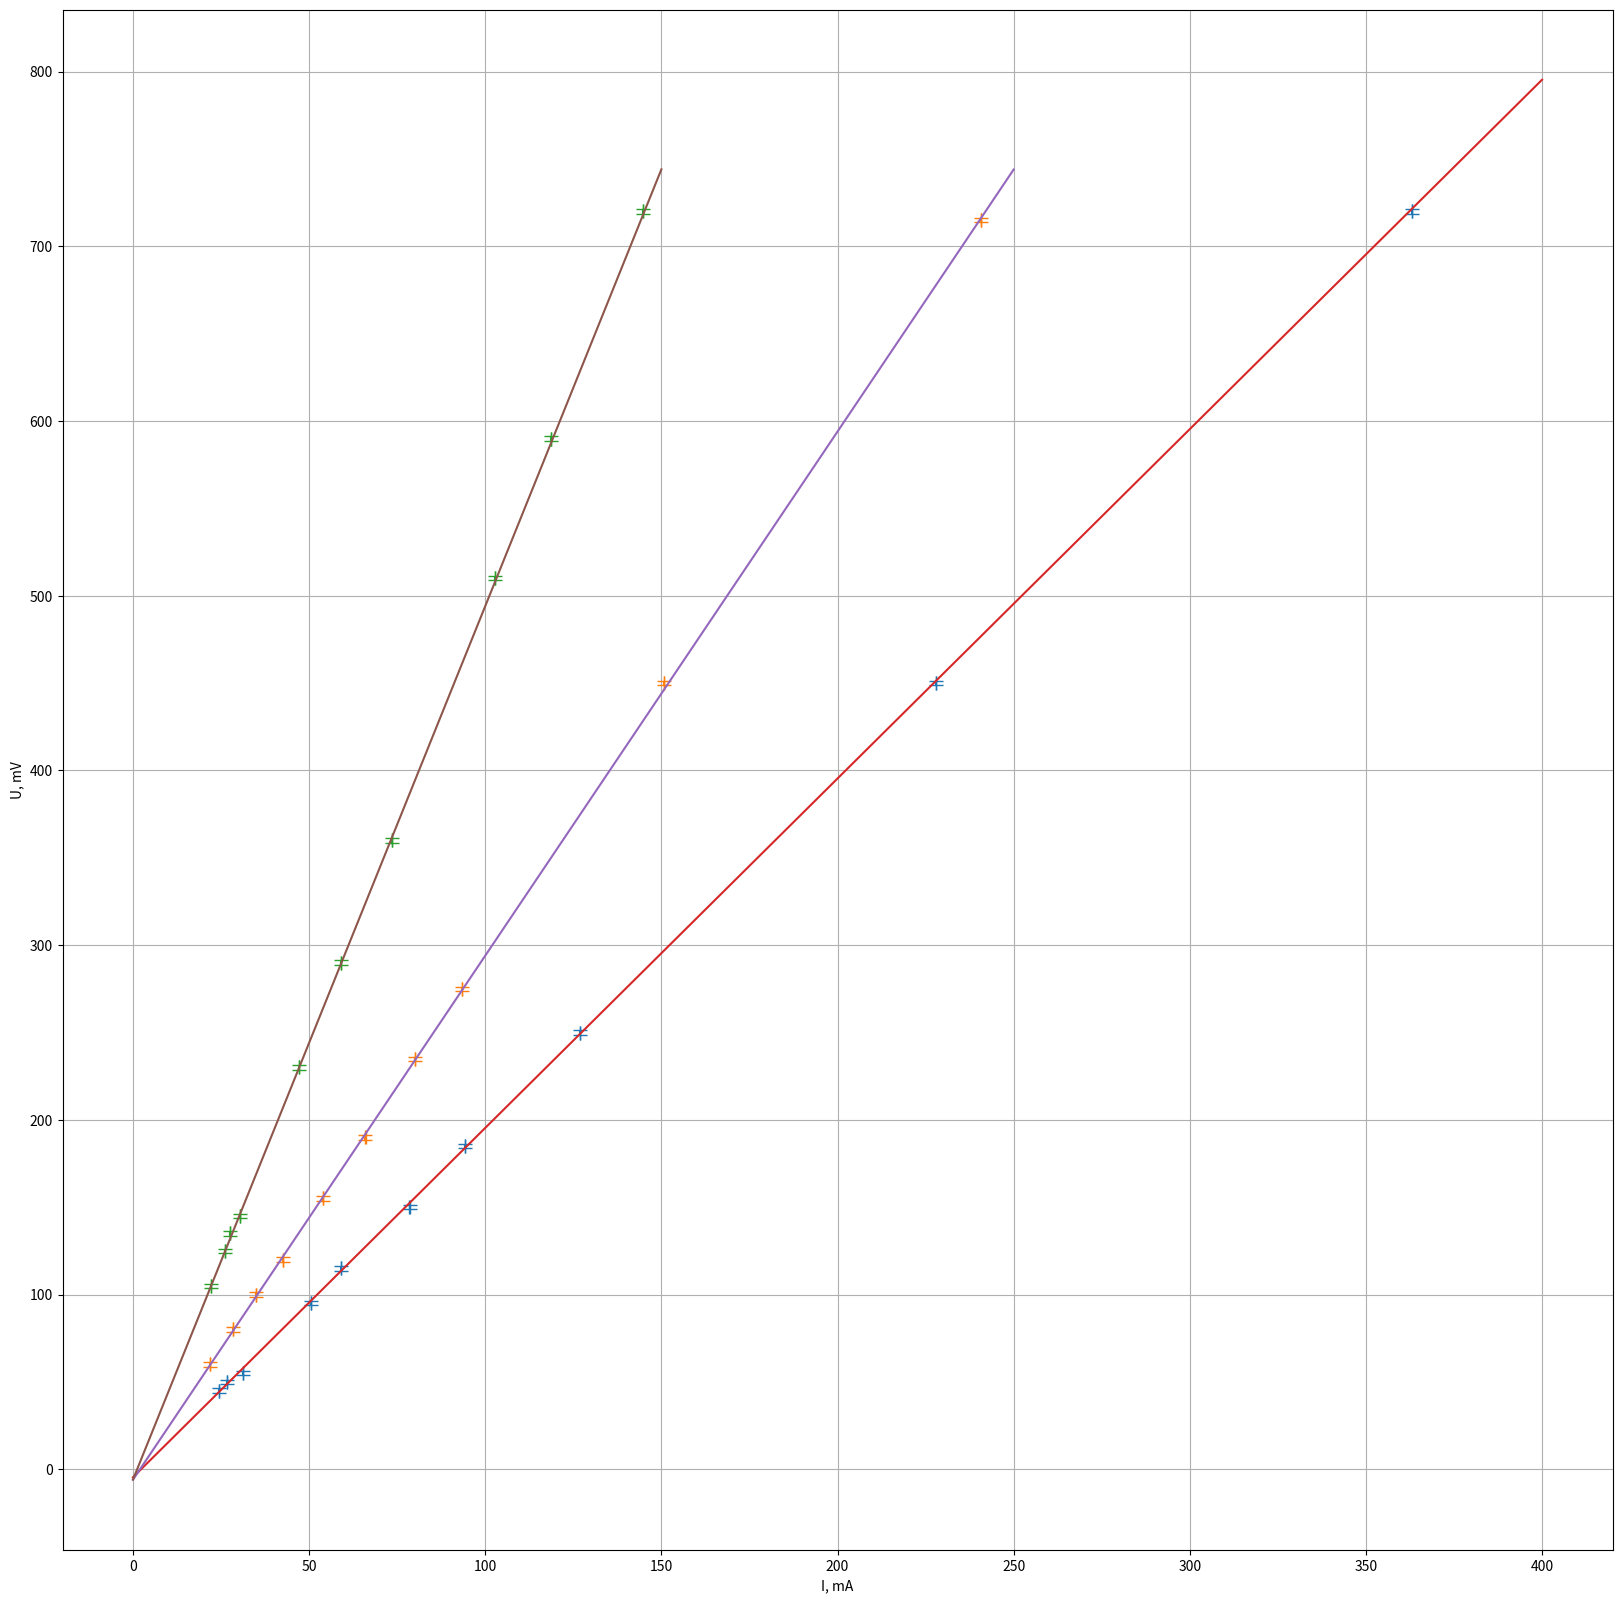

Here is the Python script that generated this plot:
import math

def get_ab(i20,u20):
    x_a,y_a,xy_a,x2_a =0,0,0,0
    y2_a = 0
    r_a = 0
    for i in range(len(i20)):
        x_a += i20[i]
        y_a += u20[i]
        xy_a += i20[i] * u20[i]
        x2_a += i20[i] ** 2
        y2_a += u20[i] **2
        r_a += 5000*u20[i]/(i20[i]*5000 - u20[i])
    xy_a /= 10
    x_a /=10
    y_a /=10
    x2_a /=10
    y2_a /=10

    #print(xy_a/x2_a,r_a/10)
    #print(y2_a,x2_a)
    
    b = xy_a/x2_a
    print(y2_a,x2_a,b)
    print((1/(math.sqrt(10))) * (math.sqrt(y2_a/x2_a - b*b)))
    
    #print(xy_a/x2_a)

import numpy as np
import matplotlib.pyplot as plt

i20 = [363,228,126.8,94.2,78.5,59,50.5,31.2,26.8,24.4]
u20 = [720,450,250,185,150,115,95,55,50,45]

i30 = [240.7,150.7,93.4,80.1,66,54,35,28.5,21.8,42.5]
u30 = [715,450,275,235,190,155,100,80,60,120]

i50 = [144.7,102.7,118.6,73.4,59,47.2,30.3,26,27.5,22.2]
u50 = [720,510,590,360,290,230,145,125,135,105]

get_ab(i20,u20)
# get_ab(i30,u30)
# get_ab(i50,u50)

err_i = [0.01]
err_u = [1.25]

plt.figure(figsize=(20,20))
plt.errorbar(i20,u20,xerr=err_i,yerr = err_u,ls='',capsize = 5)
plt.errorbar(i30,u30,xerr=err_i,yerr = err_u,ls='',capsize = 5)
plt.errorbar(i50,u50,xerr=err_i,yerr = err_u,ls='',capsize = 5)

x1 = np.linspace(0, 400, 10)
y = 2*x1 - 4.6
plt.plot(x1,y)

x2 = np.linspace(0, 250, 10)
y2 = 3*x2-6
plt.plot(x2,y2)

x3 = np.linspace(0, 150, 10)
y3 = 5*x3 - 5.9
plt.plot(x3,y3)

plt.xlabel("I, mA") # Подпись оси X
plt.ylabel("U, mV") # Подпись оси Y
plt.grid()
#plt.show()
#print(1)